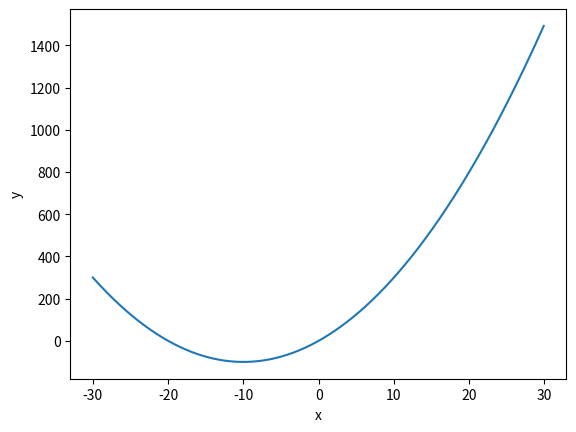

Recreate this plot in Python.
import numpy as np
import matplotlib.pyplot as plt

def line_search(f, df, x, alpha, d, eps = 1.0e-8):
  e = 0.3
  n = 1.2
  for i in range(500):
    while(f(x+alpha*d) > f(x)+e*df(x)*alpha):
      alpha = alpha/n
    print("alpha_"+str(i)+" = "+str(alpha))
    xk = x + alpha*d
    print("x_"+str(i)+" = "+str(x))
    if(abs(xk - x) < eps):
      return xk
    x = xk

def f(x):
  return x**2+20*x

def df(x):
  return 2*x+20

x = -20.0
alpha = 1.0
d = 2.0

X = np.arange(-30,30,0.1)
Y = f(X)
plt.plot(X,Y)
plt.xlabel('x')
plt.ylabel('y')
plt.show()

print(line_search(f,df,x,alpha,d))